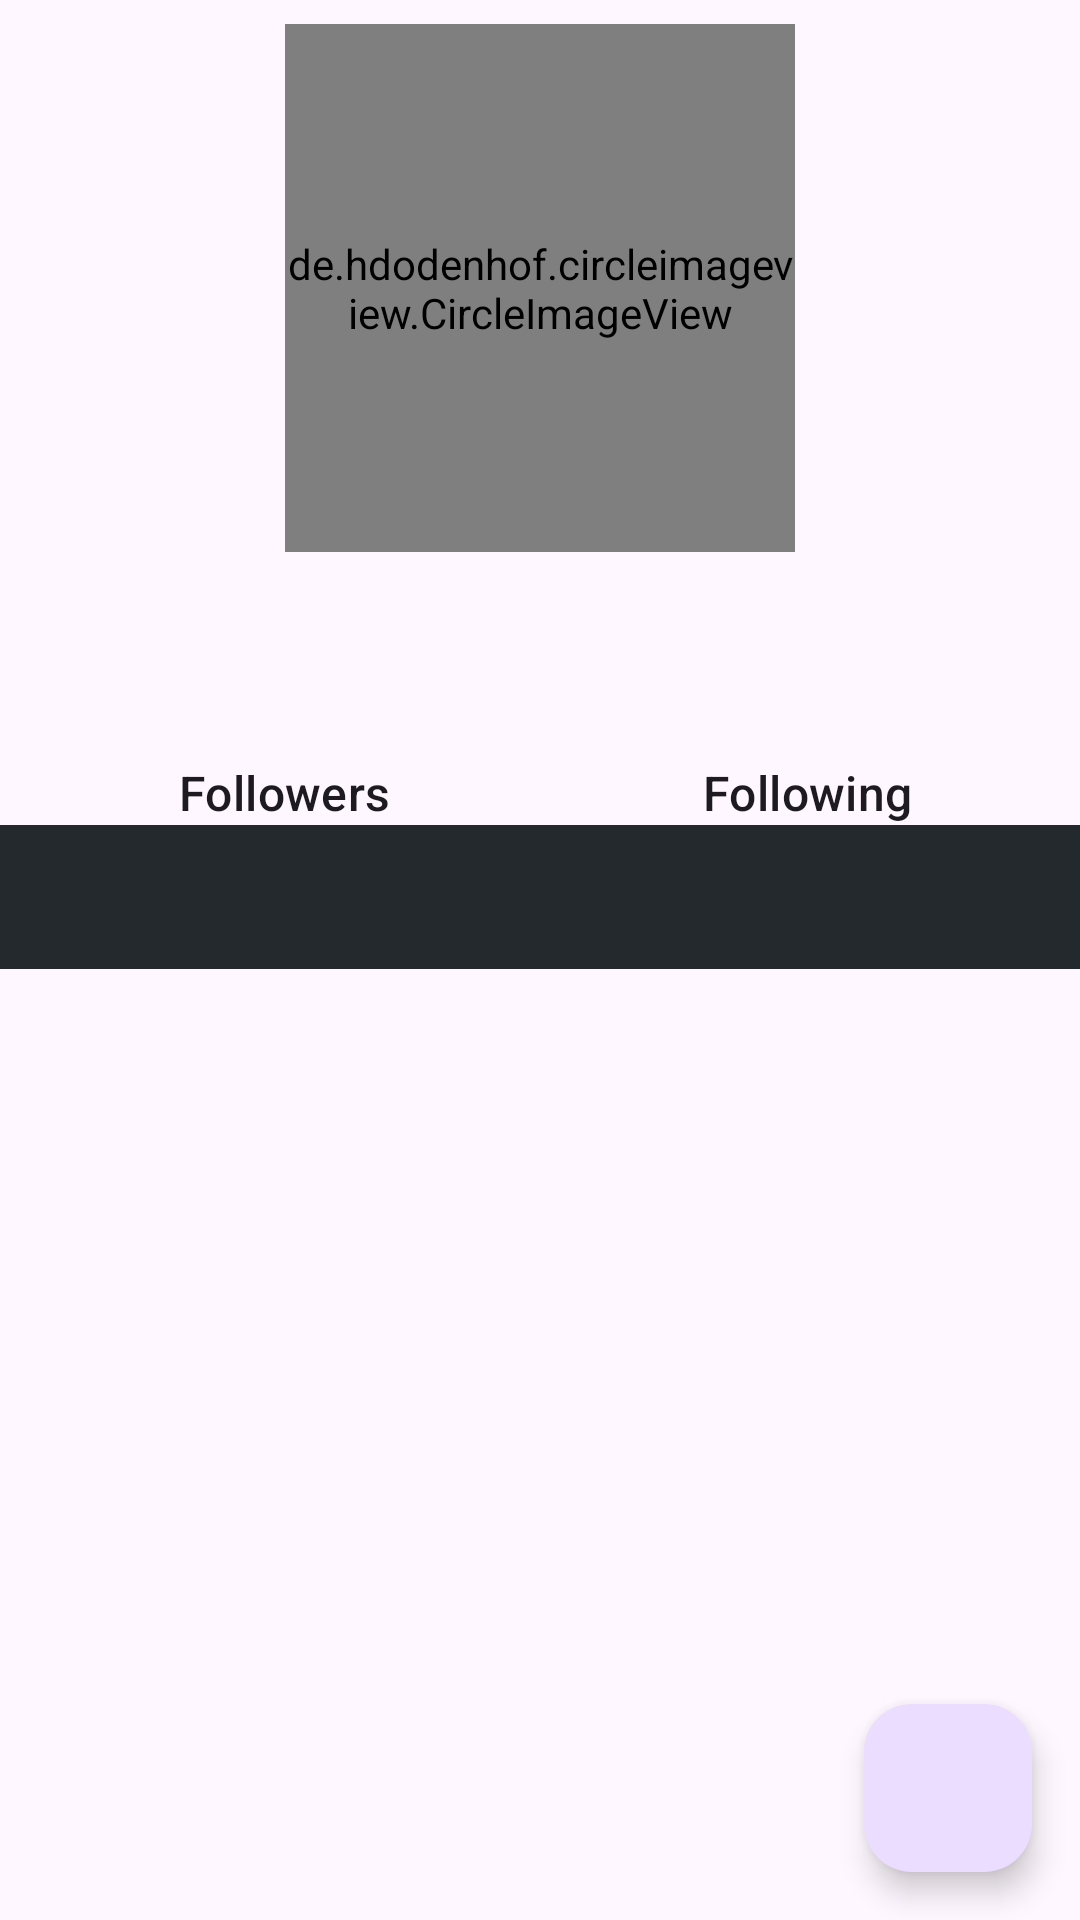

The Android layout XML behind this screen, and the referenced resources:
<!-- AndroidManifest.xml: application theme Theme.MyApplicationGithubUser -->
<!-- res/layout/activity_detail.xml -->
<?xml version="1.0" encoding="utf-8"?>
<androidx.constraintlayout.widget.ConstraintLayout xmlns:android="http://schemas.android.com/apk/res/android"
    xmlns:app="http://schemas.android.com/apk/res-auto"
    xmlns:tools="http://schemas.android.com/tools"
    android:layout_width="match_parent"
    android:layout_height="match_parent"
    android:paddingTop="8dp"
    android:orientation="vertical"
    tools:context=".ui.DetailActivity">

        <LinearLayout
            android:id="@+id/linearLayout"
            android:layout_width="match_parent"
            android:layout_height="wrap_content"
            android:orientation="vertical"
            app:layout_constraintEnd_toEndOf="parent"
            app:layout_constraintStart_toStartOf="parent"
            app:layout_constraintTop_toTopOf="parent"
            tools:ignore="MissingConstraints">

                <FrameLayout
                    android:layout_width="match_parent"
                    android:layout_height="wrap_content"
                    android:layout_gravity="center">

                        <de.hdodenhof.circleimageview.CircleImageView
                            android:id="@+id/img_item_user"
                            android:layout_width="170dp"
                            android:layout_height="176dp"
                            android:layout_gravity="center"
                            android:scaleType="centerCrop"
                            tools:ignore="MissingConstraints"
                            tools:src="@tools:sample/avatars" />

                        <ProgressBar
                            android:id="@+id/progressBar"
                            style="?android:attr/progressBarStyle"
                            android:layout_width="wrap_content"
                            android:layout_height="wrap_content"
                            android:layout_gravity="center"
                            android:visibility="gone"
                            tools:visibility="visible" />

                </FrameLayout>

                <TextView
                    android:id="@+id/tv_name"
                    android:layout_width="wrap_content"
                    android:layout_height="wrap_content"
                    android:layout_gravity="center"
                    android:layout_marginTop="20dp"
                    android:textAppearance="?android:attr/textAppearanceListItemSmall"
                    tools:ignore="MissingConstraints"
                    tools:text="Name" />

                <TextView
                    android:id="@+id/tv_login"
                    android:layout_width="wrap_content"
                    android:layout_height="wrap_content"
                    android:layout_gravity="center"
                    android:layout_marginTop="6dp"
                    android:textAppearance="?android:attr/textAppearanceListItemSmall"
                    android:textStyle="italic"
                    tools:ignore="MissingConstraints"
                    tools:text="Login" />

                <LinearLayout
                    android:layout_width="match_parent"
                    android:layout_height="wrap_content"
                    android:gravity="center"
                    android:orientation="horizontal">

                        <TextView
                            android:id="@+id/tv_followers"
                            android:layout_width="wrap_content"
                            android:layout_height="wrap_content"
                            android:layout_gravity="center"
                            android:layout_marginEnd="4dp"
                            android:textAppearance="?android:attr/textAppearanceListItemSmall"
                            tools:ignore="MissingConstraints"
                            tools:text="99" />

                        <TextView
                            android:id="@+id/tv_followers_text"
                            android:layout_width="wrap_content"
                            android:layout_height="wrap_content"
                            android:layout_gravity="center"
                            android:text="@string/tab_text_1"
                            android:textAppearance="?android:attr/textAppearanceListItemSmall"
                            tools:ignore="MissingConstraints"
                            tools:text="Followers" />

                        <TextView
                            android:id="@+id/tv_following"
                            android:layout_width="wrap_content"
                            android:layout_height="wrap_content"
                            android:layout_gravity="center"
                            android:layout_marginStart="100dp"
                            android:layout_marginEnd="4dp"
                            android:textAppearance="?android:attr/textAppearanceListItemSmall"
                            tools:ignore="MissingConstraints"
                            tools:text="99" />

                        <TextView
                            android:id="@+id/tv_following_text"
                            android:layout_width="wrap_content"
                            android:layout_height="wrap_content"
                            android:layout_gravity="center"
                            android:text="@string/tab_text_2"
                            android:textAppearance="?android:attr/textAppearanceListItemSmall"
                            tools:ignore="MissingConstraints"
                            tools:text="Following" />
                </LinearLayout>
        </LinearLayout>

        <com.google.android.material.tabs.TabLayout
            android:id="@+id/tabs"
            android:layout_width="match_parent"
            android:layout_height="wrap_content"
            android:background="?attr/colorPrimary"
            app:tabTextColor="@android:color/white"
            app:layout_constraintEnd_toEndOf="parent"
            app:layout_constraintStart_toStartOf="parent"
            app:layout_constraintTop_toBottomOf="@+id/linearLayout" />

        <androidx.viewpager2.widget.ViewPager2
            android:id="@+id/view_pager"
            android:layout_width="match_parent"
            android:layout_height="0dp"
            app:layout_constraintBottom_toBottomOf="parent"
            app:layout_constraintEnd_toEndOf="parent"
            app:layout_constraintStart_toStartOf="parent"
            app:layout_constraintTop_toBottomOf="@+id/tabs" />

        <com.google.android.material.floatingactionbutton.FloatingActionButton
            android:id="@+id/favoriteButton"
            android:layout_width="wrap_content"
            android:layout_height="wrap_content"
            android:layout_gravity="bottom|end"
            android:layout_margin="16dp"
            android:background="@drawable/button_background"
            app:layout_constraintBottom_toBottomOf="parent"
            app:layout_constraintEnd_toEndOf="parent"
            app:srcCompat="@drawable/baseline_favorite_border_24" />

</androidx.constraintlayout.widget.ConstraintLayout>
<!-- resources referenced by this layout -->
<resources>
  <!-- drawable button_background (drawable) -->
  <?xml version="1.0" encoding="utf-8"?>
  <shape xmlns:android="http://schemas.android.com/apk/res/android">
      <solid android:color="#B2BEB5" /> 
      <corners android:radius="10dp" /> 
  </shape>
  <string name="tab_text_1">Followers</string>
  <string name="tab_text_2">Following</string>
  <style name="Theme.MyApplicationGithubUser" parent="Base.Theme.MyApplicationGithubUser">
      <item name="colorPrimary">@color/black_200</item>
      <item name="colorPrimaryVariant">@color/black_grey</item>
      <item name="colorOnPrimary">@color/white</item>
      
      <item name="colorSecondary">@color/black_grey</item>
      <item name="colorSecondaryVariant">@color/black_200</item>
      <item name="colorOnSecondary">@color/white</item>
      </style>
  <style name="Base.Theme.MyApplicationGithubUser" parent="Theme.Material3.DayNight">
          
          
      </style>
  <color name="black_200">#24292D</color>
  <color name="black_grey">#2B3137</color>
  <color name="white">#FFFFFF</color>
</resources>
